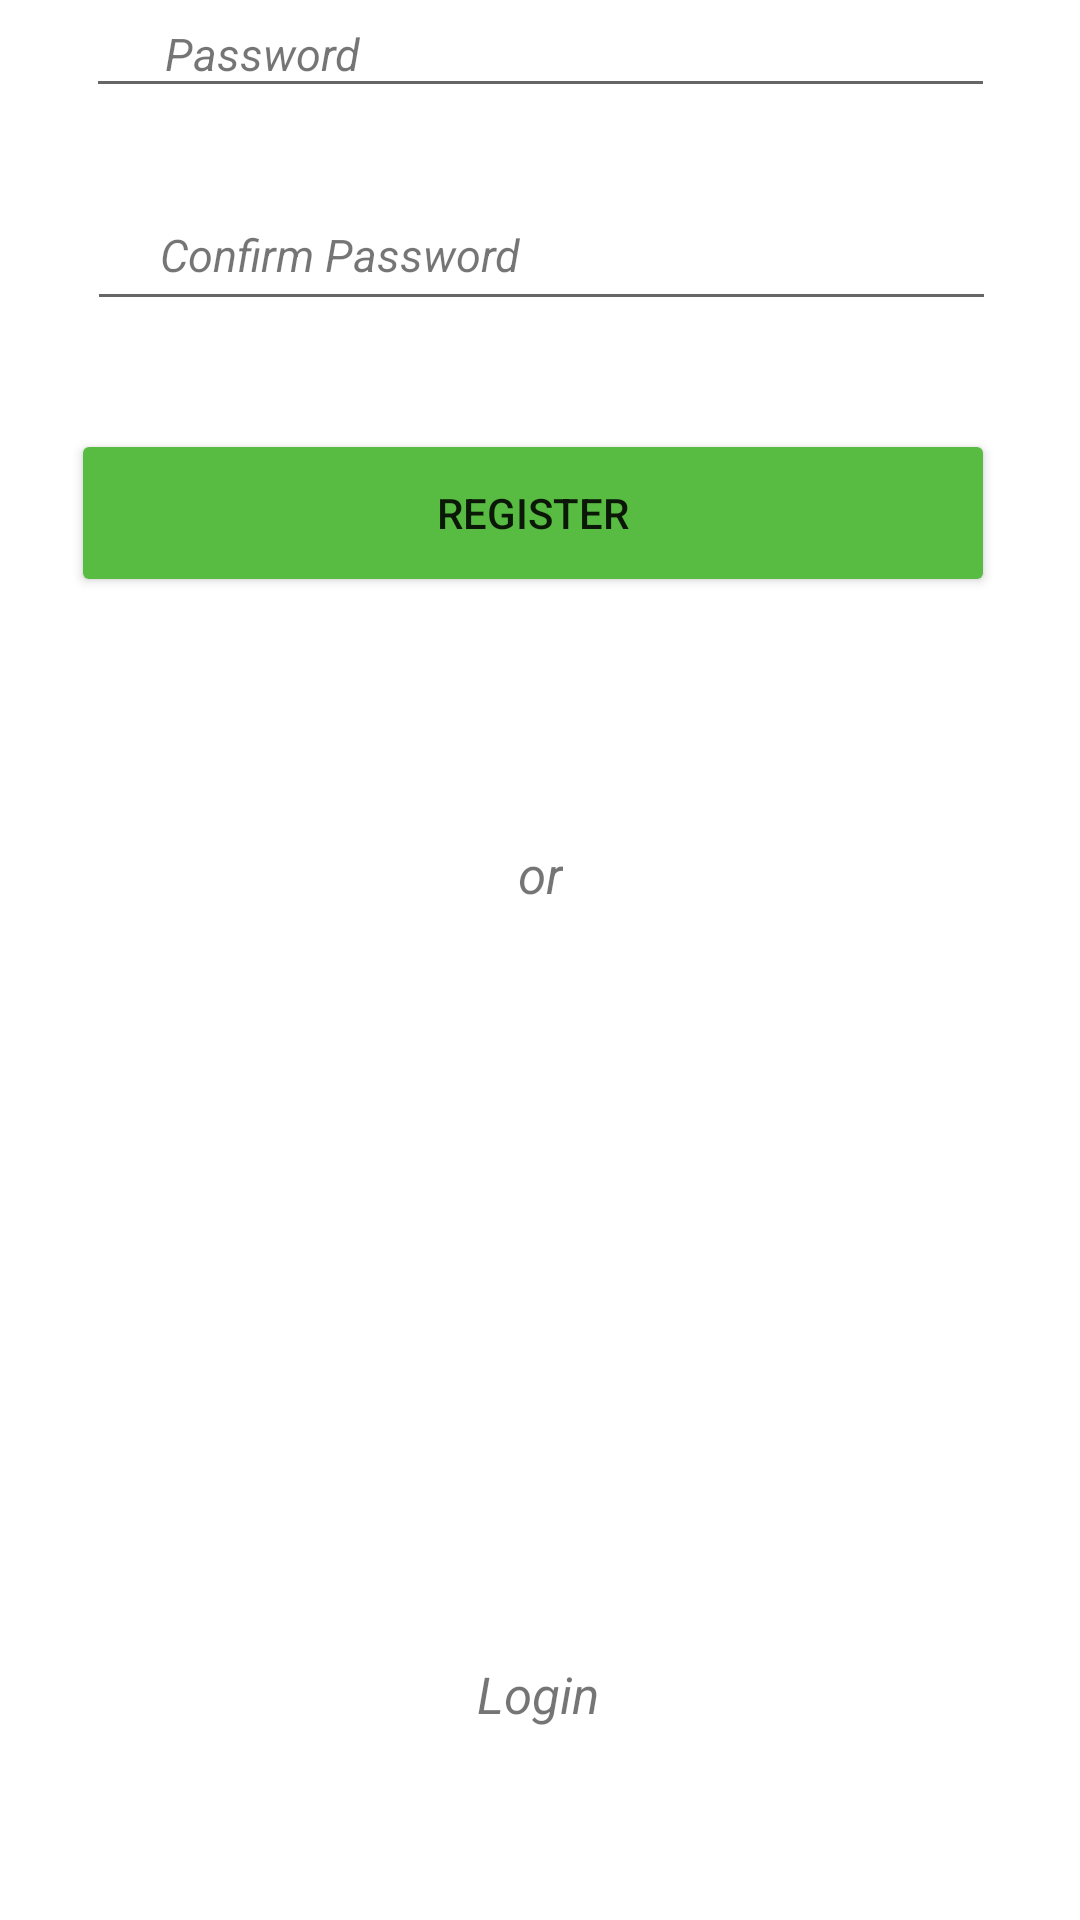

This screen was rendered from an Android layout file. Write that file and the resources it references.
<!-- AndroidManifest.xml: application theme Theme.KhotijatuzzahroXIIRpl2 -->
<!-- res/layout/page2.xml -->
<?xml version="1.0" encoding="utf-8"?>
<androidx.constraintlayout.widget.ConstraintLayout xmlns:android="http://schemas.android.com/apk/res/android"
    xmlns:app="http://schemas.android.com/apk/res-auto"
    xmlns:tools="http://schemas.android.com/tools"
    android:layout_width="match_parent"
    android:layout_height="match_parent">

    <TextView
        android:id="@+id/textView"
        android:layout_width="wrap_content"
        android:layout_height="wrap_content"
        android:layout_marginBottom="56dp"
        android:autoText="false"
        android:text="REGISTER"
        android:textSize="16sp"
        android:textStyle="bold"
        app:layout_constraintBottom_toTopOf="@+id/editTextTextEmailAddress"
        app:layout_constraintEnd_toEndOf="parent"
        app:layout_constraintHorizontal_bias="0.498"
        app:layout_constraintStart_toStartOf="parent" />

    <EditText
        android:id="@+id/editTextTextEmailAddress"
        android:layout_width="300dp"
        android:layout_height="46dp"
        android:layout_marginBottom="36dp"
        android:ems="10"
        android:inputType="textEmailAddress"
        app:layout_constraintBottom_toTopOf="@+id/editTextTextEmailAddress2"
        app:layout_constraintEnd_toEndOf="parent"
        app:layout_constraintHorizontal_bias="0.495"
        app:layout_constraintStart_toStartOf="parent" />

    <TextView
        android:id="@+id/textView8"
        android:layout_width="wrap_content"
        android:layout_height="wrap_content"
        android:layout_marginTop="92dp"
        android:text="Username"
        android:textSize="15dp"
        android:textStyle="normal|italic"
        app:layout_constraintBottom_toTopOf="@+id/editTextTextEmailAddress"
        app:layout_constraintEnd_toEndOf="parent"
        app:layout_constraintHorizontal_bias="0.182"
        app:layout_constraintStart_toStartOf="parent"
        app:layout_constraintTop_toBottomOf="@+id/textView"
        app:layout_constraintVertical_bias="0.491" />

    <ImageView
        android:id="@+id/imageView2"
        android:layout_width="21dp"
        android:layout_height="30dp"
        android:layout_marginTop="64dp"
        app:layout_constraintEnd_toEndOf="parent"
        app:layout_constraintHorizontal_bias="0.835"
        app:layout_constraintStart_toStartOf="parent"
        app:layout_constraintTop_toBottomOf="@+id/textView"
        app:srcCompat="@drawable/gmail_logo" />

    <EditText
        android:id="@+id/editTextTextEmailAddress2"
        android:layout_width="303dp"
        android:layout_height="36dp"
        android:ems="10"
        android:inputType="textEmailAddress"
        app:layout_constraintEnd_toEndOf="parent"
        app:layout_constraintStart_toStartOf="parent"
        tools:layout_editor_absoluteY="339dp" />

    <TextView
        android:id="@+id/textView10"
        android:layout_width="wrap_content"
        android:layout_height="wrap_content"
        android:layout_marginBottom="8dp"
        android:text="Password"
        android:textSize="15dp"
        android:textStyle="normal|italic"
        app:layout_constraintBottom_toBottomOf="@+id/editTextTextEmailAddress2"
        app:layout_constraintEnd_toEndOf="parent"
        app:layout_constraintHorizontal_bias="0.187"
        app:layout_constraintStart_toStartOf="parent" />

    <EditText
        android:id="@+id/editTextTextEmailAddress3"
        android:layout_width="303dp"
        android:layout_height="35dp"
        android:layout_marginTop="36dp"
        android:ems="10"
        android:inputType="textEmailAddress"
        app:layout_constraintEnd_toEndOf="parent"
        app:layout_constraintHorizontal_bias="0.509"
        app:layout_constraintStart_toStartOf="parent"
        app:layout_constraintTop_toBottomOf="@+id/editTextTextEmailAddress2" />

    <TextView
        android:id="@+id/textView11"
        android:layout_width="wrap_content"
        android:layout_height="wrap_content"
        android:text="Confirm Password"
        android:textSize="15dp"
        android:textStyle="normal|italic"
        app:layout_constraintBottom_toBottomOf="@+id/editTextTextEmailAddress3"
        app:layout_constraintEnd_toEndOf="parent"
        app:layout_constraintHorizontal_bias="0.223"
        app:layout_constraintStart_toStartOf="parent"
        app:layout_constraintTop_toBottomOf="@+id/editTextTextEmailAddress2"
        app:layout_constraintVertical_bias="0.761" />

    <Button
        android:id="@+id/button"
        android:layout_width="308dp"
        android:layout_height="56dp"
        android:layout_marginTop="36dp"
        android:backgroundTint="#58BC42"
        android:text="Register"
        app:cornerRadius="16dp"
        app:layout_constraintEnd_toEndOf="parent"
        app:layout_constraintHorizontal_bias="0.456"
        app:layout_constraintStart_toStartOf="parent"
        app:layout_constraintTop_toBottomOf="@+id/editTextTextEmailAddress3" />

    <TextView
        android:id="@+id/textView12"
        android:layout_width="wrap_content"
        android:layout_height="wrap_content"
        android:layout_marginTop="24dp"
        android:text="or"
        android:textSize="17dp"
        android:textStyle="normal|italic"
        app:layout_constraintBottom_toTopOf="@+id/textView13"
        app:layout_constraintEnd_toEndOf="parent"
        app:layout_constraintStart_toStartOf="parent"
        app:layout_constraintTop_toBottomOf="@+id/button"
        app:layout_constraintVertical_bias="0.185" />

    <TextView
        android:id="@+id/textView13"
        android:layout_width="wrap_content"
        android:layout_height="wrap_content"
        android:layout_marginBottom="64dp"
        android:text="Login"
        android:textSize="17dp"
        android:textStyle="normal|italic"
        app:layout_constraintBottom_toBottomOf="parent"
        app:layout_constraintEnd_toEndOf="parent"
        app:layout_constraintHorizontal_bias="0.498"
        app:layout_constraintStart_toStartOf="parent" />

    <ImageView
        android:id="@+id/imageView5"
        android:layout_width="176dp"
        android:layout_height="147dp"
        app:layout_constraintBottom_toTopOf="@+id/textView"
        app:layout_constraintEnd_toEndOf="parent"
        app:layout_constraintStart_toStartOf="parent"
        app:layout_constraintTop_toTopOf="parent"
        app:srcCompat="@drawable/undraw_group_hangout_re_4t8r" />
</androidx.constraintlayout.widget.ConstraintLayout>
<!-- resources referenced by this layout -->
<resources>
  <!-- drawable undraw_group_hangout_re_4t8r: vector/xml drawable (drawable, 14071 chars, omitted) -->
  <style name="Theme.KhotijatuzzahroXIIRpl2" parent="Theme.MaterialComponents.DayNight.DarkActionBar">
          
          <item name="colorPrimary">@color/purple_500</item>
          <item name="colorPrimaryVariant">@color/purple_700</item>
          <item name="colorOnPrimary">@color/white</item>
          
          <item name="colorSecondary">@color/teal_200</item>
          <item name="colorSecondaryVariant">@color/teal_700</item>
          <item name="colorOnSecondary">@color/black</item>
          
          <item name="android:statusBarColor" tools:targetApi="l">?attr/colorPrimaryVariant</item>
          
      </style>
  <!-- not gathered from this repository: default colours our renderer supplied (Android Studio template values) -->
  <color name="purple_500">#FF6200EE</color>
  <color name="purple_700">#FF3700B3</color>
  <color name="teal_200">#FF03DAC5</color>
  <color name="teal_700">#FF018786</color>
  <color name="black">#FF000000</color>
  <color name="white">#FFFFFFFF</color>
</resources>
